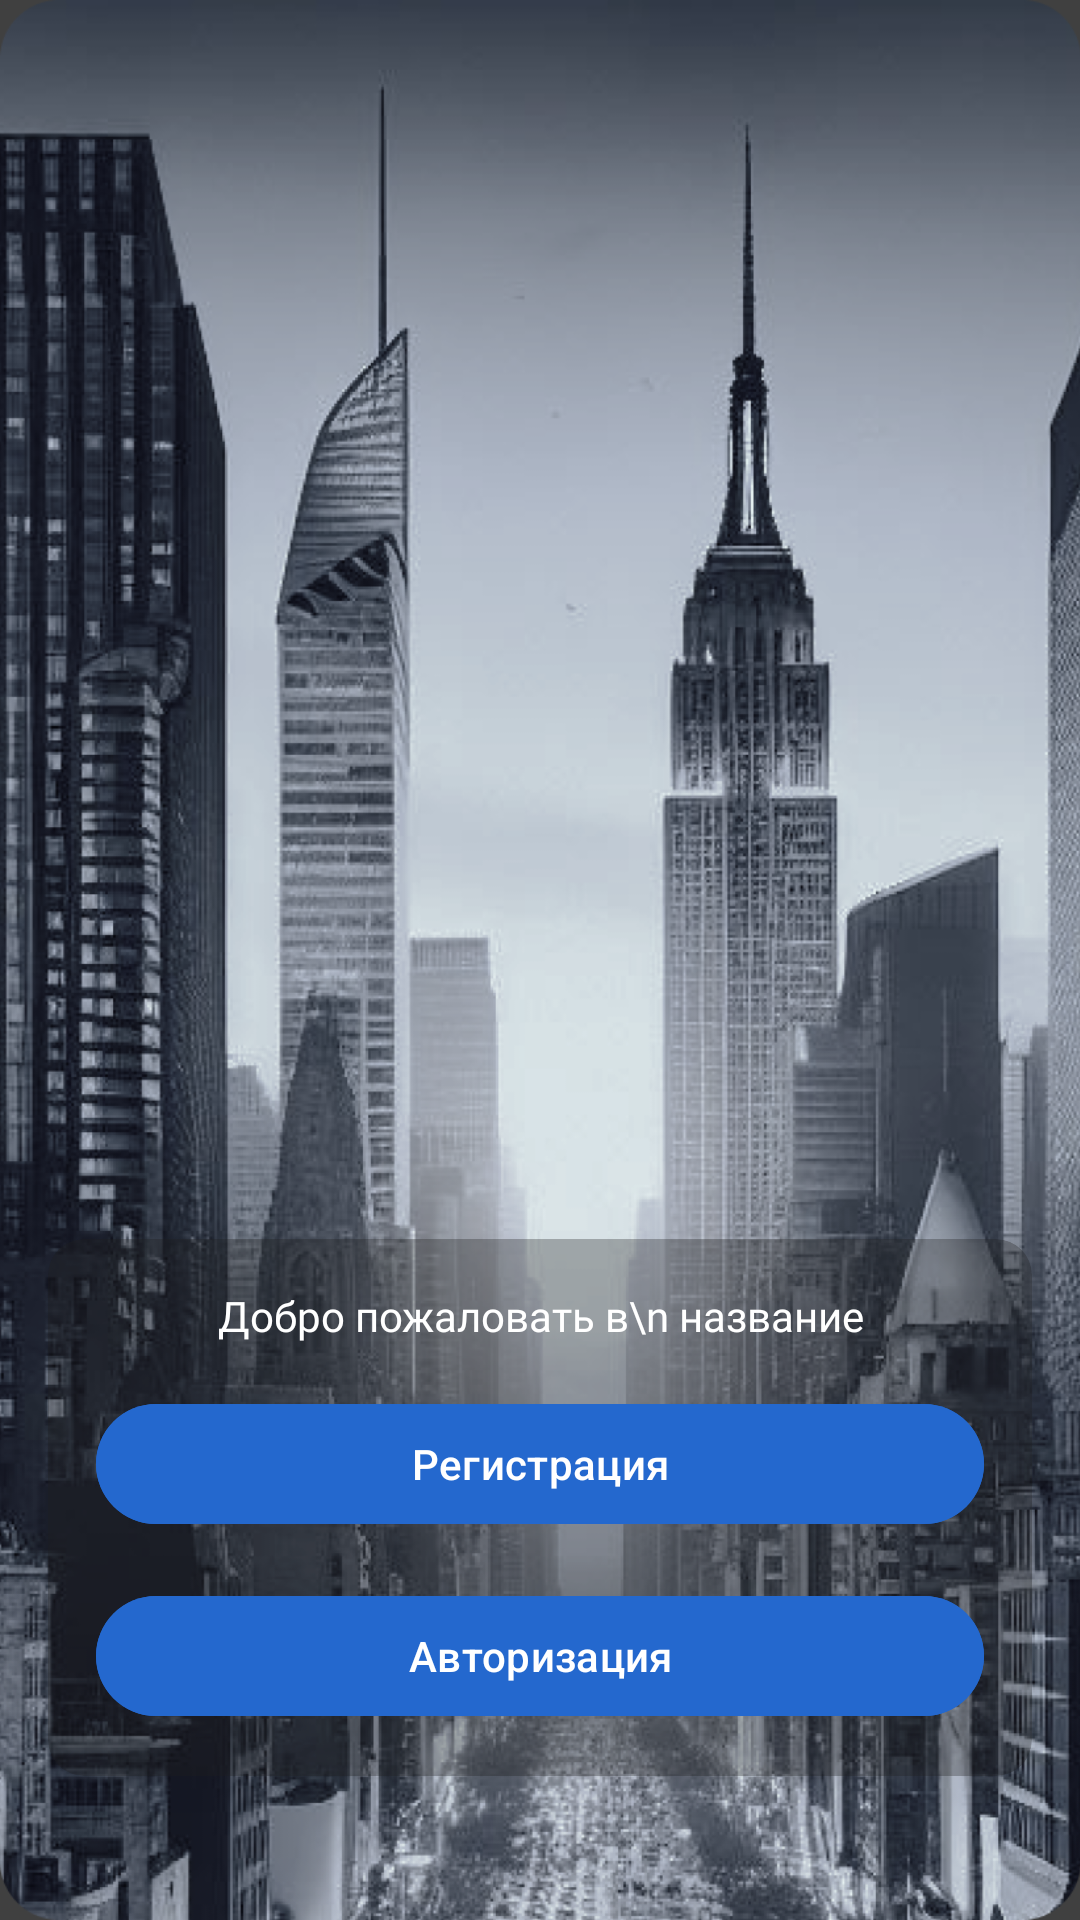

Android layout source for this screen:
<!-- AndroidManifest.xml: application theme Theme.LocationProject -->
<!-- res/layout/fragment_main_auth.xml -->
<?xml version="1.0" encoding="utf-8"?>
<androidx.constraintlayout.widget.ConstraintLayout xmlns:android="http://schemas.android.com/apk/res/android"
    xmlns:app="http://schemas.android.com/apk/res-auto"
    xmlns:tools="http://schemas.android.com/tools"
    android:layout_width="match_parent"
    android:layout_height="match_parent"
    android:background="#404040"
    tools:context=".ui.auth.MainAuthFragment">

    <ImageView
        android:layout_width="match_parent"
        android:layout_height="match_parent"
        android:scaleType="centerCrop"
        android:src="@drawable/auth_main_background"
        app:layout_constraintBottom_toBottomOf="parent"
        app:layout_constraintEnd_toEndOf="parent"
        app:layout_constraintStart_toStartOf="parent"
        app:layout_constraintTop_toTopOf="parent" />


    <com.google.android.material.card.MaterialCardView
        android:layout_width="match_parent"
        android:layout_height="wrap_content"
        android:layout_marginHorizontal="16dp"
        android:layout_marginBottom="48dp"
        app:cardBackgroundColor="#4F1E1E1E"
        app:strokeWidth="0dp"
        app:layout_constraintBottom_toBottomOf="parent"
        app:layout_constraintEnd_toEndOf="parent"
        app:layout_constraintStart_toStartOf="parent">
        <LinearLayout
            android:layout_width="match_parent"
            android:layout_height="wrap_content"
            android:orientation="vertical">
            <TextView
                android:layout_width="match_parent"
                android:layout_height="wrap_content"
                android:text="Добро пожаловать в\n название"
                android:layout_marginTop="16dp"
                android:textColor="@color/white"
                android:layout_gravity="center"
                android:gravity="center"
                android:layout_marginHorizontal="48dp"
                android:fontFamily="@font/formular"/>

            <com.google.android.material.button.MaterialButton
                android:id="@+id/registerBtn"
                android:layout_width="match_parent"
                android:layout_height="wrap_content"
                android:layout_marginTop="16dp"
                android:text="Регистрация"
                android:textColor="@color/white"
                android:layout_marginHorizontal="16dp"
                android:backgroundTint="@color/blue"/>

            <com.google.android.material.button.MaterialButton
                android:id="@+id/loginBtn"
                android:layout_width="match_parent"
                android:layout_height="wrap_content"
                android:layout_marginVertical="16dp"
                android:text="Авторизация"
                android:textColor="@color/white"
                android:layout_marginHorizontal="16dp"
                android:backgroundTint="@color/blue"/>

        </LinearLayout>
    </com.google.android.material.card.MaterialCardView>

</androidx.constraintlayout.widget.ConstraintLayout>
<!-- resources referenced by this layout -->
<resources>
  <color name="blue">#2468CE</color>
  <color name="white">#FFFFFFFF</color>
  <!-- drawable auth_main_background: png bitmap (drawable, 843195 bytes) -->
  <style name="Theme.LocationProject" parent="Base.Theme.LocationProject" />
  <style name="Base.Theme.LocationProject" parent="Theme.Material3.DayNight.NoActionBar">
          <item name="colorPrimary">@color/card_light_background</item>
          <item name="colorAccent">@color/light_background</item>
          <item name="android:windowBackground">@color/light_background</item>
      </style>
  <color name="card_light_background">#E5E6E9</color>
  <color name="light_background">#F8F8F8</color>
</resources>
